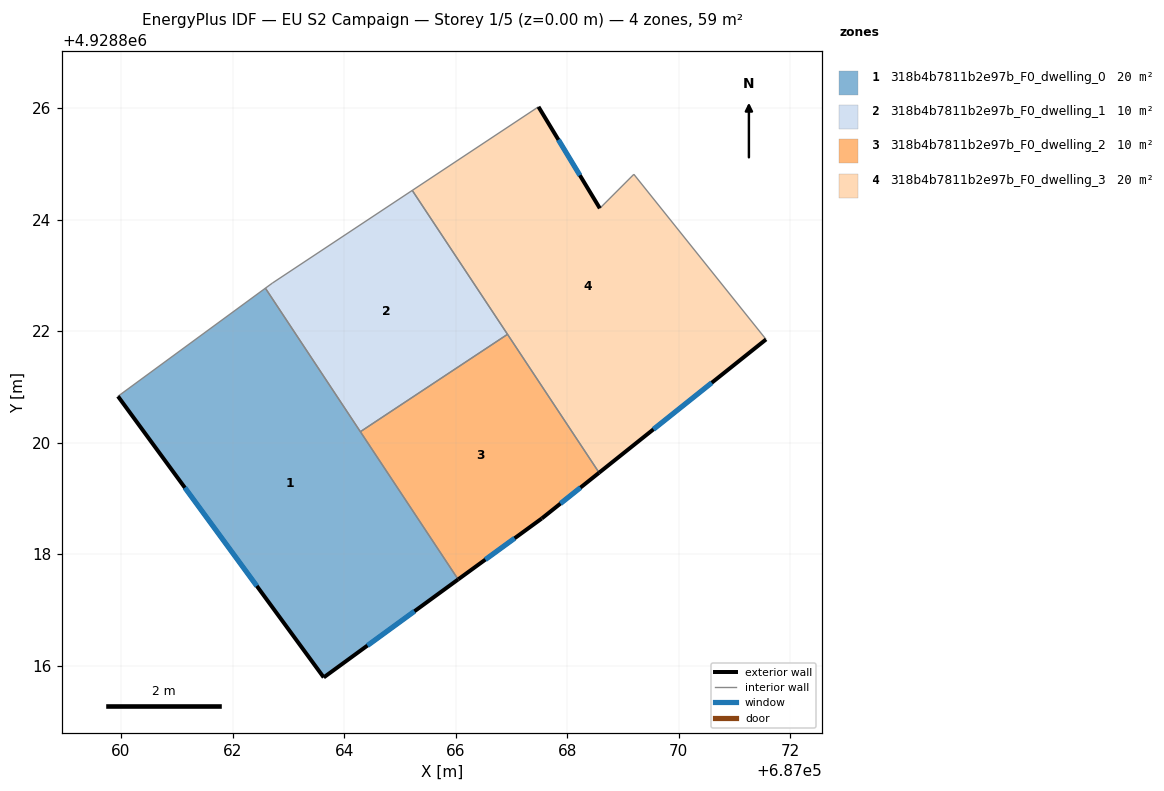
=== STOREY PLAN SPEC (per zone: floor XY polygon, exterior-wall plan segments, windows/doors) ===
zone 1: 318b4b7811b2e97b_F0_dwelling_0  (19.6 m²)
  floor: (687066.05, 4928817.55) (687062.59, 4928822.77) (687059.95, 4928820.83) (687063.64, 4928815.79)
  exterior wall: (687066.05, 4928817.55) – (687063.64, 4928815.79)  [3.0 m]
    window: (687065.26, 4928816.98) – (687064.42, 4928816.36)  [1.1 m²]
  exterior wall: (687063.64, 4928815.79) – (687059.95, 4928820.83)  [6.2 m]
    window: (687062.44, 4928817.43) – (687061.15, 4928819.19)  [2.3 m²]
  interior walls: 3
zone 2: 318b4b7811b2e97b_F0_dwelling_1  (9.8 m²)
  floor: (687066.93, 4928821.94) (687065.22, 4928824.52) (687062.71, 4928822.86) (687062.59, 4928822.77) (687064.29, 4928820.20)
  interior walls: 5
zone 3: 318b4b7811b2e97b_F0_dwelling_2  (9.8 m²)
  floor: (687067.55, 4928818.64) (687068.57, 4928819.46) (687066.93, 4928821.94) (687064.29, 4928820.20) (687066.05, 4928817.55)
  exterior wall: (687068.57, 4928819.46) – (687067.55, 4928818.64)  [1.3 m]
    window: (687068.24, 4928819.20) – (687067.88, 4928818.91)  [0.5 m²]
  exterior wall: (687067.55, 4928818.64) – (687066.05, 4928817.55)  [1.9 m]
    window: (687067.06, 4928818.29) – (687066.53, 4928817.90)  [0.7 m²]
  interior walls: 3
zone 4: 318b4b7811b2e97b_F0_dwelling_3  (19.6 m²)
  floor: (687071.56, 4928821.85) (687069.19, 4928824.81) (687068.58, 4928824.20) (687067.48, 4928826.02) (687065.22, 4928824.52) (687068.57, 4928819.46)
  exterior wall: (687071.56, 4928821.85) – (687068.57, 4928819.46)  [3.8 m]
    window: (687070.59, 4928821.07) – (687069.55, 4928820.24)  [1.4 m²]
  exterior wall: (687067.48, 4928826.02) – (687068.58, 4928824.20)  [2.1 m]
    window: (687067.84, 4928825.43) – (687068.23, 4928824.79)  [0.8 m²]
  interior walls: 5

=== DERIVED (storey summary) ===
Building: EU S2 Campaign
Storey: 1 of 5  (floor level z = 0.00 m)
Storey gross floor area: 58.7 m²
Zones on this storey: 4
  - 318b4b7811b2e97b_F0_dwelling_0: floor 19.6 m²; exterior wall 9.2 m (27.7 m²); 2 window(s) 3.4 m²; WWR 12.2%
  - 318b4b7811b2e97b_F0_dwelling_1: floor 9.8 m²
  - 318b4b7811b2e97b_F0_dwelling_2: floor 9.8 m²; exterior wall 3.2 m (9.5 m²); 2 window(s) 1.2 m²; WWR 12.2%
  - 318b4b7811b2e97b_F0_dwelling_3: floor 19.6 m²; exterior wall 6.0 m (17.9 m²); 2 window(s) 2.2 m²; WWR 12.2%
Zone adjacency (shared interzone walls):
  - 318b4b7811b2e97b_F0_dwelling_0 ↔ 318b4b7811b2e97b_F0_dwelling_1
  - 318b4b7811b2e97b_F0_dwelling_0 ↔ 318b4b7811b2e97b_F0_dwelling_2
  - 318b4b7811b2e97b_F0_dwelling_1 ↔ 318b4b7811b2e97b_F0_dwelling_2
  - 318b4b7811b2e97b_F0_dwelling_1 ↔ 318b4b7811b2e97b_F0_dwelling_3
  - 318b4b7811b2e97b_F0_dwelling_2 ↔ 318b4b7811b2e97b_F0_dwelling_3